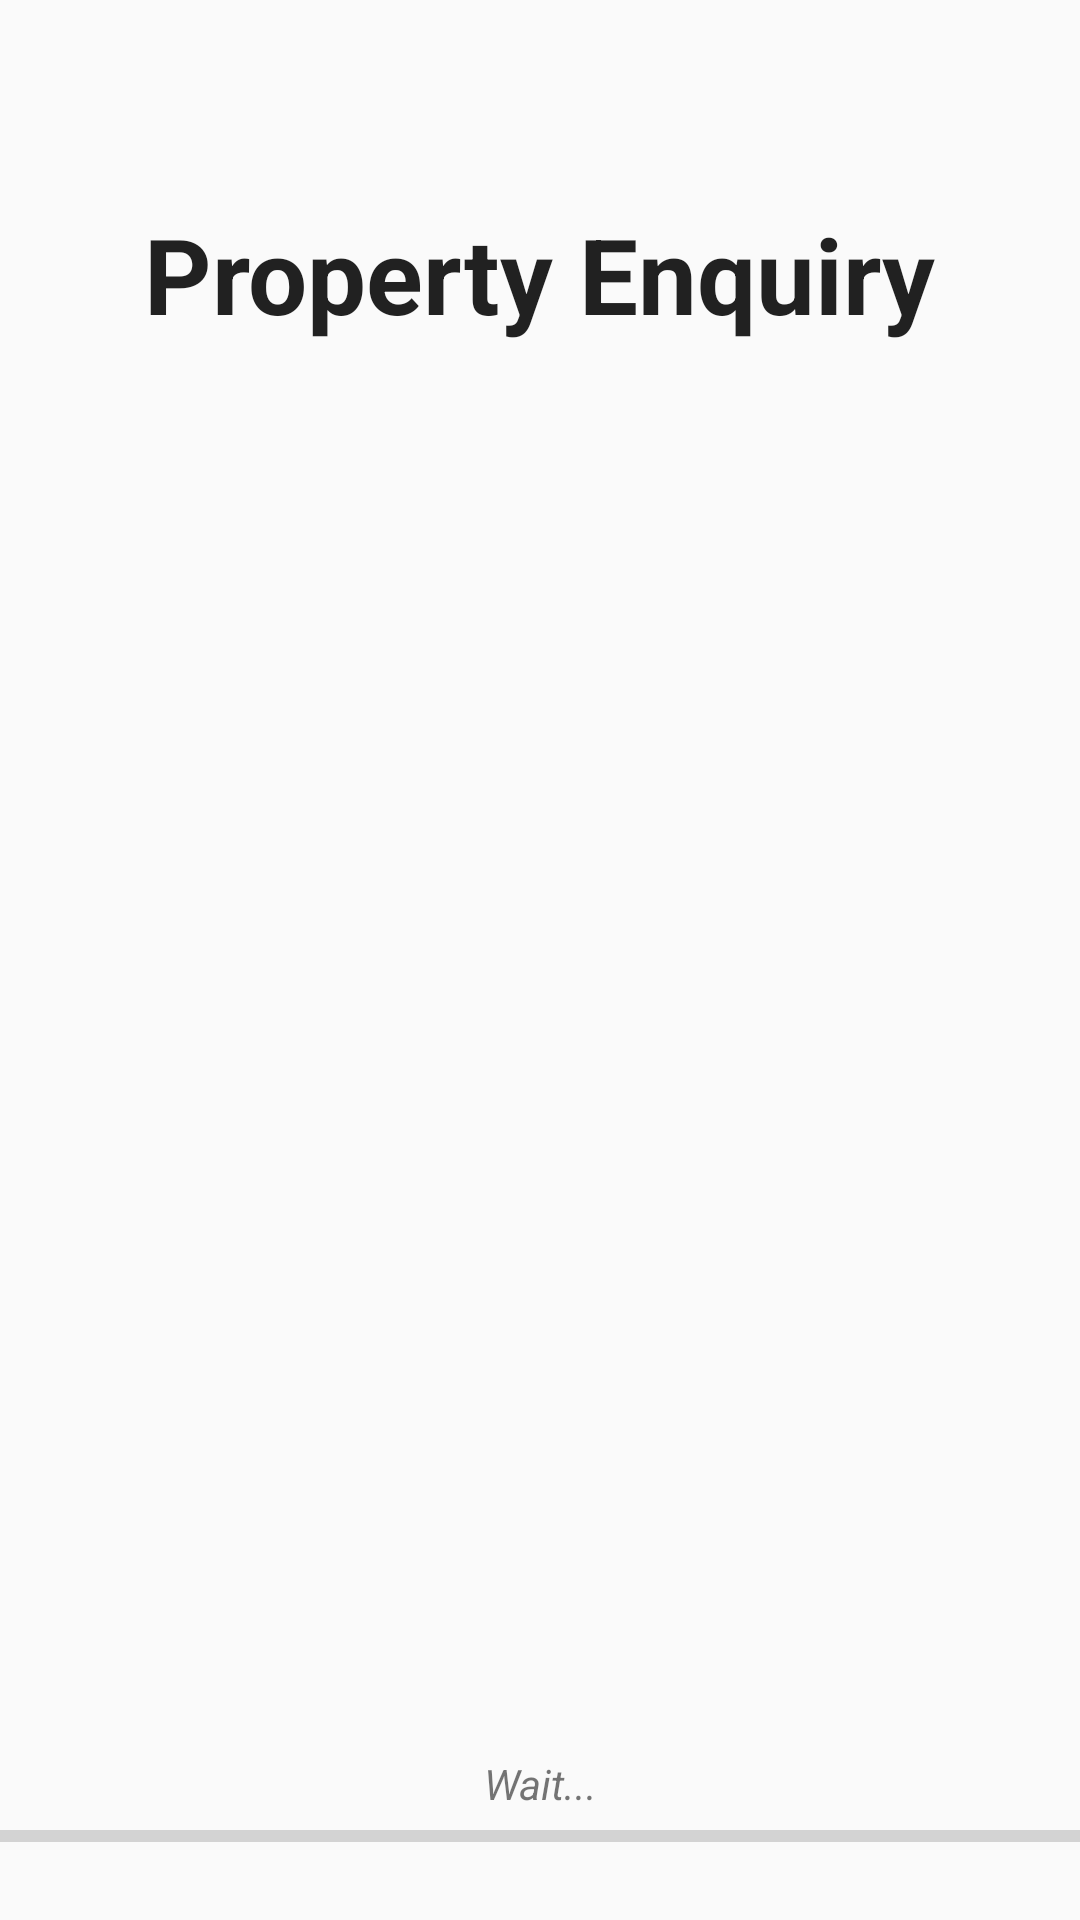

The Android layout XML behind this screen, and the referenced resources:
<!-- AndroidManifest.xml: application theme AppTheme -->
<!-- res/layout/content_main.xml -->
<?xml version="1.0" encoding="utf-8"?>
<RelativeLayout xmlns:android="http://schemas.android.com/apk/res/android"
    xmlns:app="http://schemas.android.com/apk/res-auto"
    xmlns:tools="http://schemas.android.com/tools"
    android:layout_width="match_parent"
    android:layout_height="match_parent"
    android:paddingBottom="@dimen/activity_vertical_margin"
    android:paddingLeft="@dimen/activity_horizontal_margin"
    android:paddingRight="@dimen/activity_horizontal_margin"
    android:paddingTop="@dimen/activity_vertical_margin"

    app:layout_behavior="@string/appbar_scrolling_view_behavior"
    tools:context="com.applications.akash.propertyenquiry.MainActivity"
    tools:showIn="@layout/activity_main">

    <ProgressBar
        style="?android:attr/progressBarStyleHorizontal"
        android:layout_width="match_parent"
        android:layout_height="wrap_content"
        android:id="@+id/progressBar"
        android:layout_alignParentBottom="true"
        android:layout_centerHorizontal="true"
        android:layout_marginBottom="20dp" />

    <TextView
        android:layout_width="match_parent"
        android:layout_height="wrap_content"
        android:gravity="center"
        android:textAppearance="?android:attr/textAppearanceSmall"
        android:textStyle="italic"
        android:text="Wait..."
        android:id="@+id/progress_prompt"
        android:layout_above="@+id/progressBar"
        android:layout_centerHorizontal="true" />

    <TextView
        android:layout_width="wrap_content"
        android:textStyle="bold"
        android:textSize="35dp"
        android:layout_height="wrap_content"
        android:textAppearance="?android:attr/textAppearanceLarge"
        android:text="Property Enquiry"
        android:id="@+id/textView"
        android:layout_alignParentTop="true"
        android:layout_centerHorizontal="true"
        android:layout_marginTop="68dp" />
</RelativeLayout>
<!-- res/layout/activity_main.xml (included above) -->
<?xml version="1.0" encoding="utf-8"?>
<android.support.design.widget.CoordinatorLayout xmlns:android="http://schemas.android.com/apk/res/android"
    xmlns:app="http://schemas.android.com/apk/res-auto"
    xmlns:tools="http://schemas.android.com/tools"
    android:layout_width="match_parent"
    android:layout_height="match_parent"
    android:background="@drawable/bg"
    android:fitsSystemWindows="true"
    tools:context="com.applications.akash.propertyenquiry.MainActivity">

    <android.support.design.widget.AppBarLayout
        android:layout_width="match_parent"
        android:layout_height="wrap_content"
        android:theme="@style/AppTheme.AppBarOverlay">

    </android.support.design.widget.AppBarLayout>

    <include layout="@layout/content_main" />

</android.support.design.widget.CoordinatorLayout>
<!-- resources referenced by this layout -->
<resources>
  <!-- drawable bg: png bitmap (drawable, 260346 bytes) -->
  <style name="AppTheme.AppBarOverlay" parent="ThemeOverlay.AppCompat.Dark.ActionBar" />
  <style name="AppTheme" parent="Theme.AppCompat.Light.DarkActionBar">
          
          <item name="colorPrimary">@color/colorPrimary</item>
          <item name="colorPrimaryDark">@color/colorPrimaryDark</item>
          <item name="colorAccent">@color/colorAccent</item>
      </style>
  <color name="colorPrimary">#424242</color>
  <color name="colorPrimaryDark">#263238</color>
  <color name="colorAccent">#607D8B</color>
</resources>
